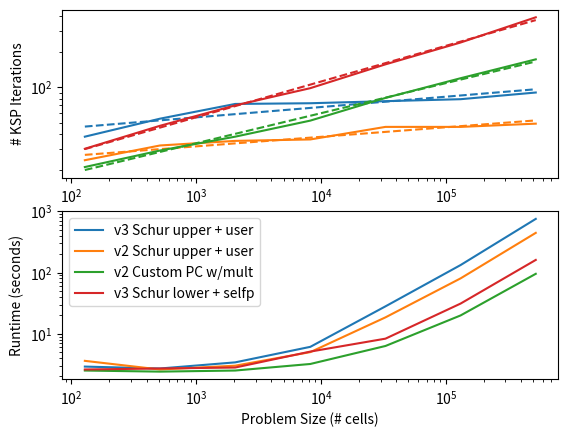

Reproduce this figure in Python.
import numpy
import matplotlib.pyplot as pyplot

dof = numpy.array([8*16, 16*32, 32*64, 64*128, 128*256, 256*512, 512*1024])
i2mult = numpy.array([
    [21, 2.5],
    [29, 2.4],
    [38, 2.5],
    [52, 3.2],
    [81, 6.3],
    [119, 19.9],
    [172, 95.3],
    ])
i3lower = numpy.array([
    [30, 2.6],
    [47, 2.7],
    [70, 2.8],
    [98, 5.1],
    [156, 8.3],
    [239, 31.1],
    [391, 160.7],
    ])
i2user = numpy.array([ # rtol=1.0e-4
    [17+7, 3.6],
    [32, 2.6],
    [35, 3.0],
    [36, 5.0],
    [46, 18.5],
    [46, 80.3],
    [49, 445.1],
    ])
i3user = numpy.array([ # rtol=1.0e-2
    [38, 2.9],
    [54, 2.7],
    [72, 3.4],
    [73, 6.1],
    [76, 28.0],
    [79, 132.6],
    [90, 753.1],
])

class Figure():

    def __init__(self):
        self.fig, (self.axL, self.axR) = pyplot.subplots(2, 1)

    def plot(self, dof, miter, rtime, label):
        mdof = dof[:len(miter)]
        ll = self.axL.loglog(mdof, miter, label=label)
        pfit = self.fit(mdof, miter)

        self.axL.loglog(dof, 10**(numpy.log10(dof)*pfit[0] + pfit[1]), '--', color=ll[0].get_color())
        self.axL.set_xlabel("Problem Size (# cells)")
        self.axL.set_ylabel("# KSP Iterations")
    
        self.axR.loglog(mdof, rtime, label=label)
        self.axR.set_xlabel("Problem Size (# cells)")
        self.axR.set_ylabel("Runtime (seconds)")
    
    def fit(self, mdof, miter):
        return numpy.polyfit(numpy.log10(mdof[:len(miter)]), numpy.log10(miter), 1)

    def run(self):
        self.plot(dof, i3user[:,0], i3user[:,1], "v3 Schur upper + user")
        self.plot(dof, i2user[:,0], i2user[:,1], "v2 Schur upper + user")
        self.plot(dof, i2mult[:,0], i2mult[:,1], "v2 Custom PC w/mult")
        self.plot(dof, i3lower[:,0], i3lower[:,1], "v3 Schur lower + selfp")

        self.axR.legend(loc="upper left")
        pyplot.show()

Figure().run()
